The GitHub repository PLCnext/RockPaperScissors contains a labelled image folder "data" with 4 categories: blank, paper, rock, scissors. Examples follow, each with its label.

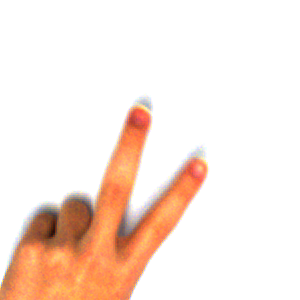
Label: scissors

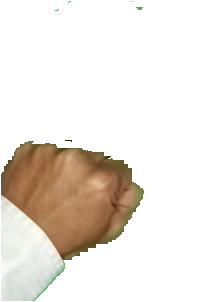
Label: rock

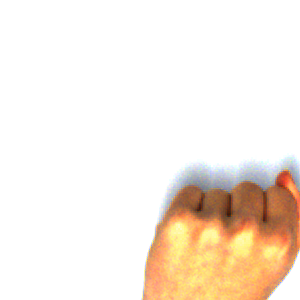
Label: rock

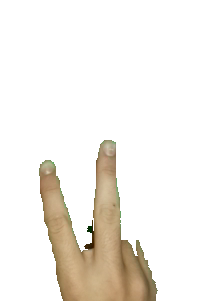
Label: scissors

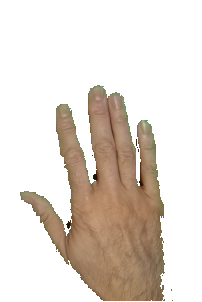
Label: paper

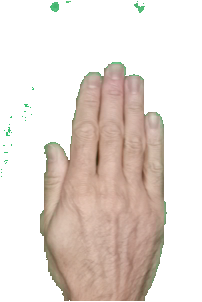
Label: paper
